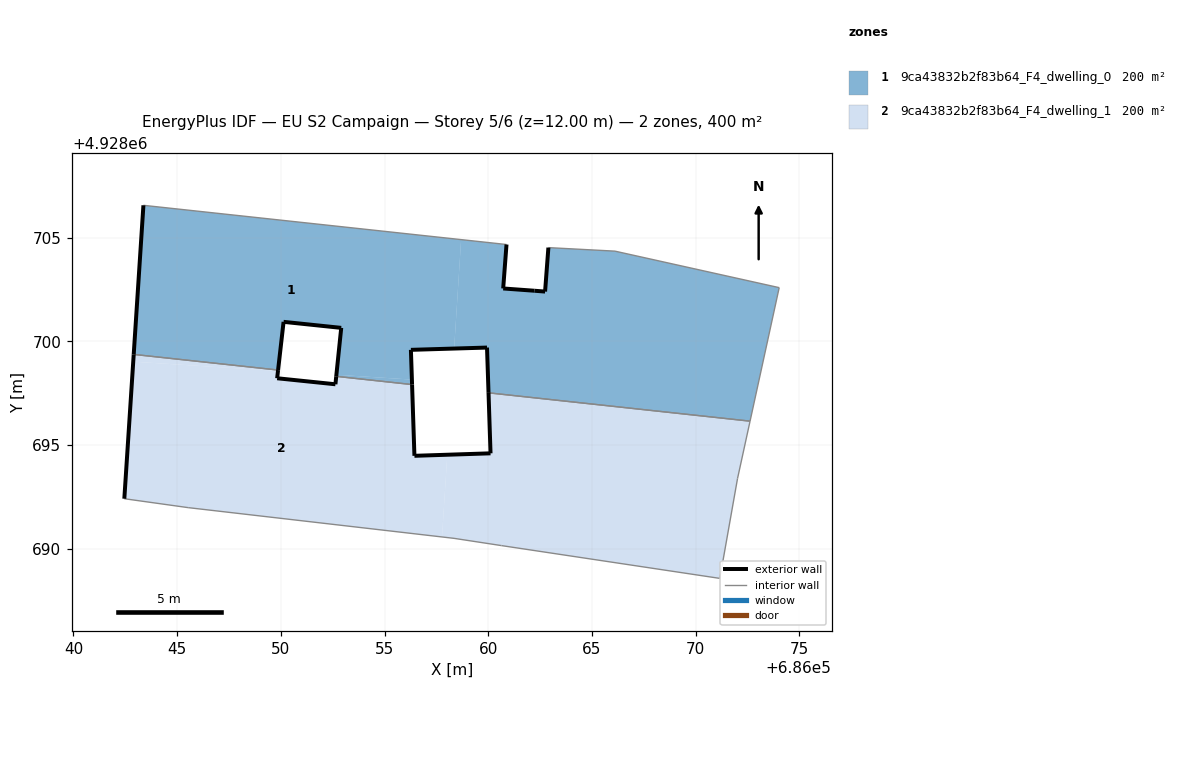
=== STOREY PLAN SPEC (per zone: floor XY polygon, exterior-wall plan segments, windows/doors) ===
zone 1: 9ca43832b2f83b64_F4_dwelling_0  (200.2 m²)
  floor: (686072.63, 4928696.16) (686074.03, 4928702.59) (686066.11, 4928704.36) (686062.90, 4928704.53) (686062.74, 4928702.41) (686062.23, 4928702.45) (686060.72, 4928702.55) (686060.88, 4928704.67) (686058.69, 4928704.91) (686058.36, 4928699.66) (686059.94, 4928699.71) (686060.01, 4928697.52)
  floor: (686058.36, 4928699.66) (686058.69, 4928704.91) (686043.37, 4928706.57) (686042.90, 4928699.38) (686049.87, 4928698.62) (686050.13, 4928700.95) (686052.91, 4928700.66) (686052.68, 4928698.39) (686056.32, 4928698.16) (686056.27, 4928699.59)
  floor: (686056.33, 4928697.92) (686056.32, 4928698.16) (686052.68, 4928698.39) (686052.67, 4928698.32)
  exterior wall: (686062.23, 4928702.45) – (686062.74, 4928702.41)  [0.5 m]
  exterior wall: (686062.74, 4928702.41) – (686062.90, 4928704.53)  [2.1 m]
  exterior wall: (686060.01, 4928697.52) – (686059.94, 4928699.71)  [2.2 m]
  exterior wall: (686059.94, 4928699.71) – (686056.27, 4928699.59)  [3.7 m]
  exterior wall: (686056.27, 4928699.59) – (686056.33, 4928697.92)  [1.7 m]
  exterior wall: (686052.67, 4928698.32) – (686052.91, 4928700.66)  [2.4 m]
  exterior wall: (686052.91, 4928700.66) – (686050.13, 4928700.95)  [2.8 m]
  exterior wall: (686050.13, 4928700.95) – (686049.87, 4928698.62)  [2.3 m]
  exterior wall: (686042.90, 4928699.38) – (686043.37, 4928706.57)  [7.2 m]
  exterior wall: (686060.88, 4928704.67) – (686060.72, 4928702.55)  [2.1 m]
  exterior wall: (686060.72, 4928702.55) – (686062.23, 4928702.45)  [1.5 m]
  interior walls: 7
zone 2: 9ca43832b2f83b64_F4_dwelling_1  (200.2 m²)
  floor: (686057.77, 4928690.57) (686058.03, 4928694.54) (686056.44, 4928694.49) (686056.33, 4928697.92) (686052.67, 4928698.32) (686052.63, 4928697.93) (686049.82, 4928698.22) (686049.86, 4928698.58) (686042.88, 4928699.02) (686042.45, 4928692.42) (686045.53, 4928691.99)
  floor: (686071.17, 4928688.57) (686072.02, 4928693.38) (686072.63, 4928696.16) (686060.01, 4928697.52) (686060.11, 4928694.61) (686058.03, 4928694.54) (686057.77, 4928690.57) (686058.35, 4928690.50) (686060.64, 4928690.16)
  floor: (686049.86, 4928698.58) (686049.87, 4928698.62) (686042.90, 4928699.38) (686042.88, 4928699.02)
  exterior wall: (686049.87, 4928698.62) – (686049.82, 4928698.22)  [0.4 m]
  exterior wall: (686049.82, 4928698.22) – (686052.63, 4928697.93)  [2.8 m]
  exterior wall: (686052.63, 4928697.93) – (686052.67, 4928698.32)  [0.4 m]
  exterior wall: (686056.33, 4928697.92) – (686056.44, 4928694.49)  [3.4 m]
  exterior wall: (686056.44, 4928694.49) – (686060.11, 4928694.61)  [3.7 m]
  exterior wall: (686060.11, 4928694.61) – (686060.01, 4928697.52)  [2.9 m]
  exterior wall: (686042.45, 4928692.42) – (686042.90, 4928699.38)  [7.0 m]
  interior walls: 9

=== DERIVED (storey summary) ===
Building: EU S2 Campaign
Storey: 5 of 6  (floor level z = 12.00 m)
Storey gross floor area: 400.3 m²
Zones on this storey: 2
  - 9ca43832b2f83b64_F4_dwelling_0: floor 200.2 m²; exterior wall 28.5 m (85.5 m²); WWR 0.0%
  - 9ca43832b2f83b64_F4_dwelling_1: floor 200.2 m²; exterior wall 20.6 m (61.8 m²); WWR 0.0%
Zone adjacency (shared interzone walls):
  - 9ca43832b2f83b64_F4_dwelling_0 ↔ 9ca43832b2f83b64_F4_dwelling_1